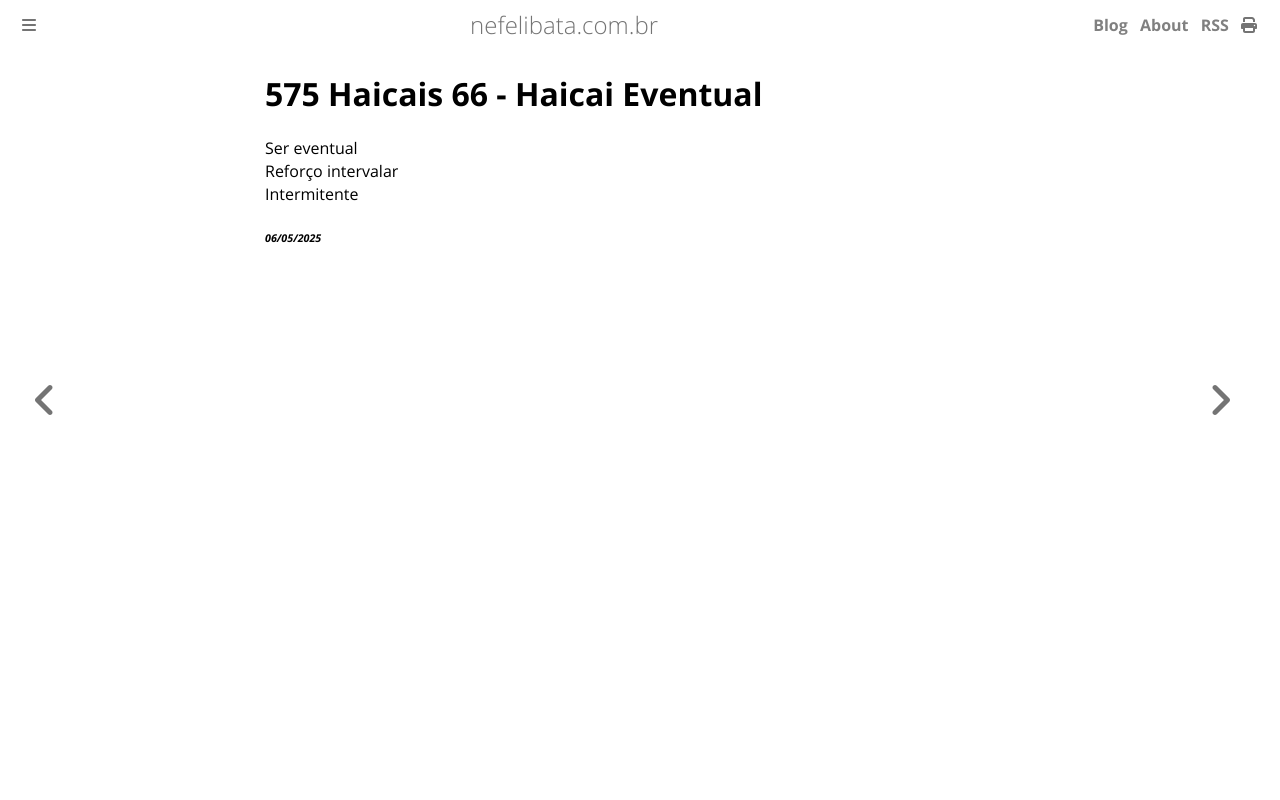

repository: ameopoema/nefelibata · page: 2025-05-06-Haicai_Eventual.html · generator: mdbook

# 575 Haicais 66 - Haicai Eventual  
Ser eventual  
Reforço intervalar   
Intermitente  


###### *06/05/2025*  
&nbsp;<br>
&nbsp;<br>
&nbsp;<br>
&nbsp;<br>
&nbsp;<br>
